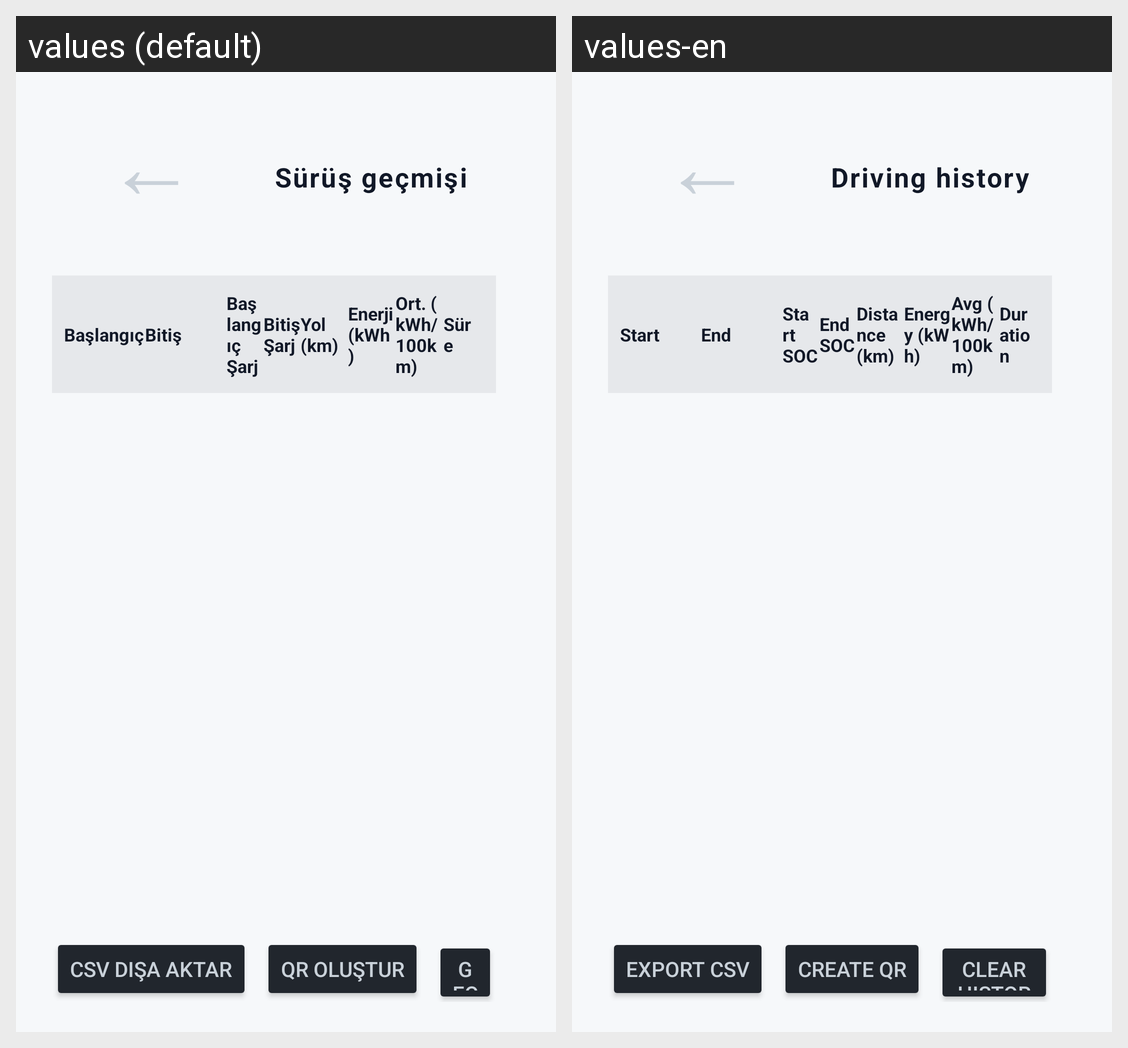

Here is an Android app screen in its default locale and in the app's own translations. Write out the translated-string differences for the strings that appear on this screen.
Android screen res/layout/activity_driving_history.xml rendered under 2 locales, left to right: values (default), values-en. Device: Nexus 5 (rendered at 1080×1920; each locale shown at half size, 540×960, under a caption strip naming it); theme Theme.DriveHubDort.
Strings drawn on this screen, with the default value and each locale's value (text and hints the layout hard-codes, and strings that could not be matched under every locale, appear in the picture but are not listed):

back
  values: ←
  values-en: ←

driving_history_title
  values: Sürüş geçmişi
  values-en: Driving history

driving_history_table_start
  values: Başlangıç
  values-en: Start

driving_history_table_end
  values: Bitiş
  values-en: End

driving_history_table_soc_start
  values: Başlangıç Şarj
  values-en: Start SOC

driving_history_table_soc_end
  values: Bitiş Şarj
  values-en: End SOC

driving_history_table_distance
  values: Yol (km)
  values-en: Distance (km)

driving_history_table_energy
  values: Enerji (kWh)
  values-en: Energy (kWh)

driving_history_table_avg_consumption
  values: Ort. (kWh/100km)
  values-en: Avg (kWh/100km)

driving_history_table_duration
  values: Süre
  values-en: Duration

driving_history_btn_export
  values: CSV Dışa Aktar
  values-en: Export CSV

driving_history_btn_qr
  values: QR oluştur
  values-en: Create QR

driving_history_btn_clear
  values: Geçmişi Sil
  values-en: Clear history
